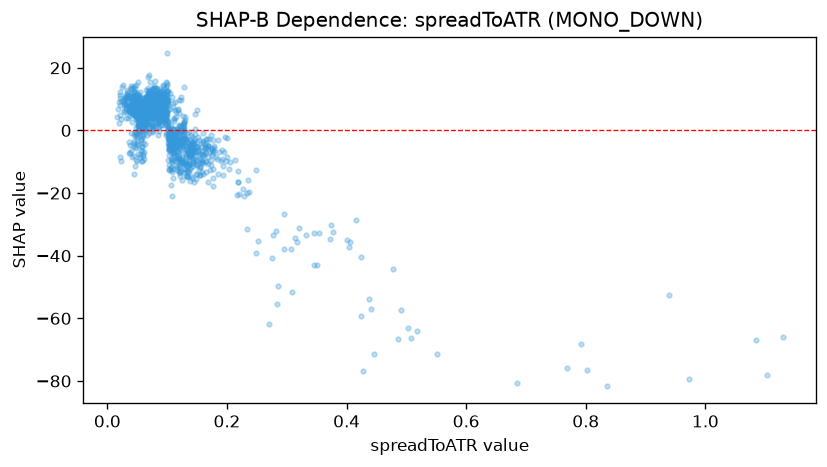

The data file committed next to this chart (first rows):
feature_value, shap_value
0.9385, -52.67
0.3065, -38
0.3718, -34.61
0.0623, 5.927
0.0515, 1.384
0.0512, 3.668
0.3506, -43.11
0.1225, 9.806
0.0992, 24.57
0.0504, -4.636
0.0928, 8.047
0.0962, 2.905
0.1089, -3.699
0.1099, -1.271
0.1036, -4.788
0.0899, 7.035
0.0979, 7.017
0.0769, 7.281
0.0928, 9.116
0.0751, 7.696
0.0707, 5.68
0.0637, 6.163
0.4, -34.87
0.0706, 9.222
0.1124, 6.431
0.2962, -37.74
0.113, 8.967
0.1195, 9.672
0.0853, 0.911
0.074, 1.321
0.0665, 0.2715
0.0552, 7.521
0.0752, 7.442
0.0751, 7.359
0.0652, 0.4021
0.1137, -3.897
0.0931, 8.182
0.1378, -10.76
0.1027, -5.84
0.0827, 3.221
0.065, 2.337
0.0566, 4.868
0.0714, 7.644
0.0729, 7.958
0.0882, 5.178
0.0726, 4.142
0.0653, 10.7
0.1081, -6.198
0.1013, 2.815
0.0902, 6.03
0.1442, -9.018
0.0916, 7.285
0.1284, 2.63
0.1156, 4.188
0.0622, 3.615
0.0581, 4.48
0.0453, -3.321
0.0845, 7.095
0.0923, 10.02
0.1065, -2.341
... 1,457 more rows
